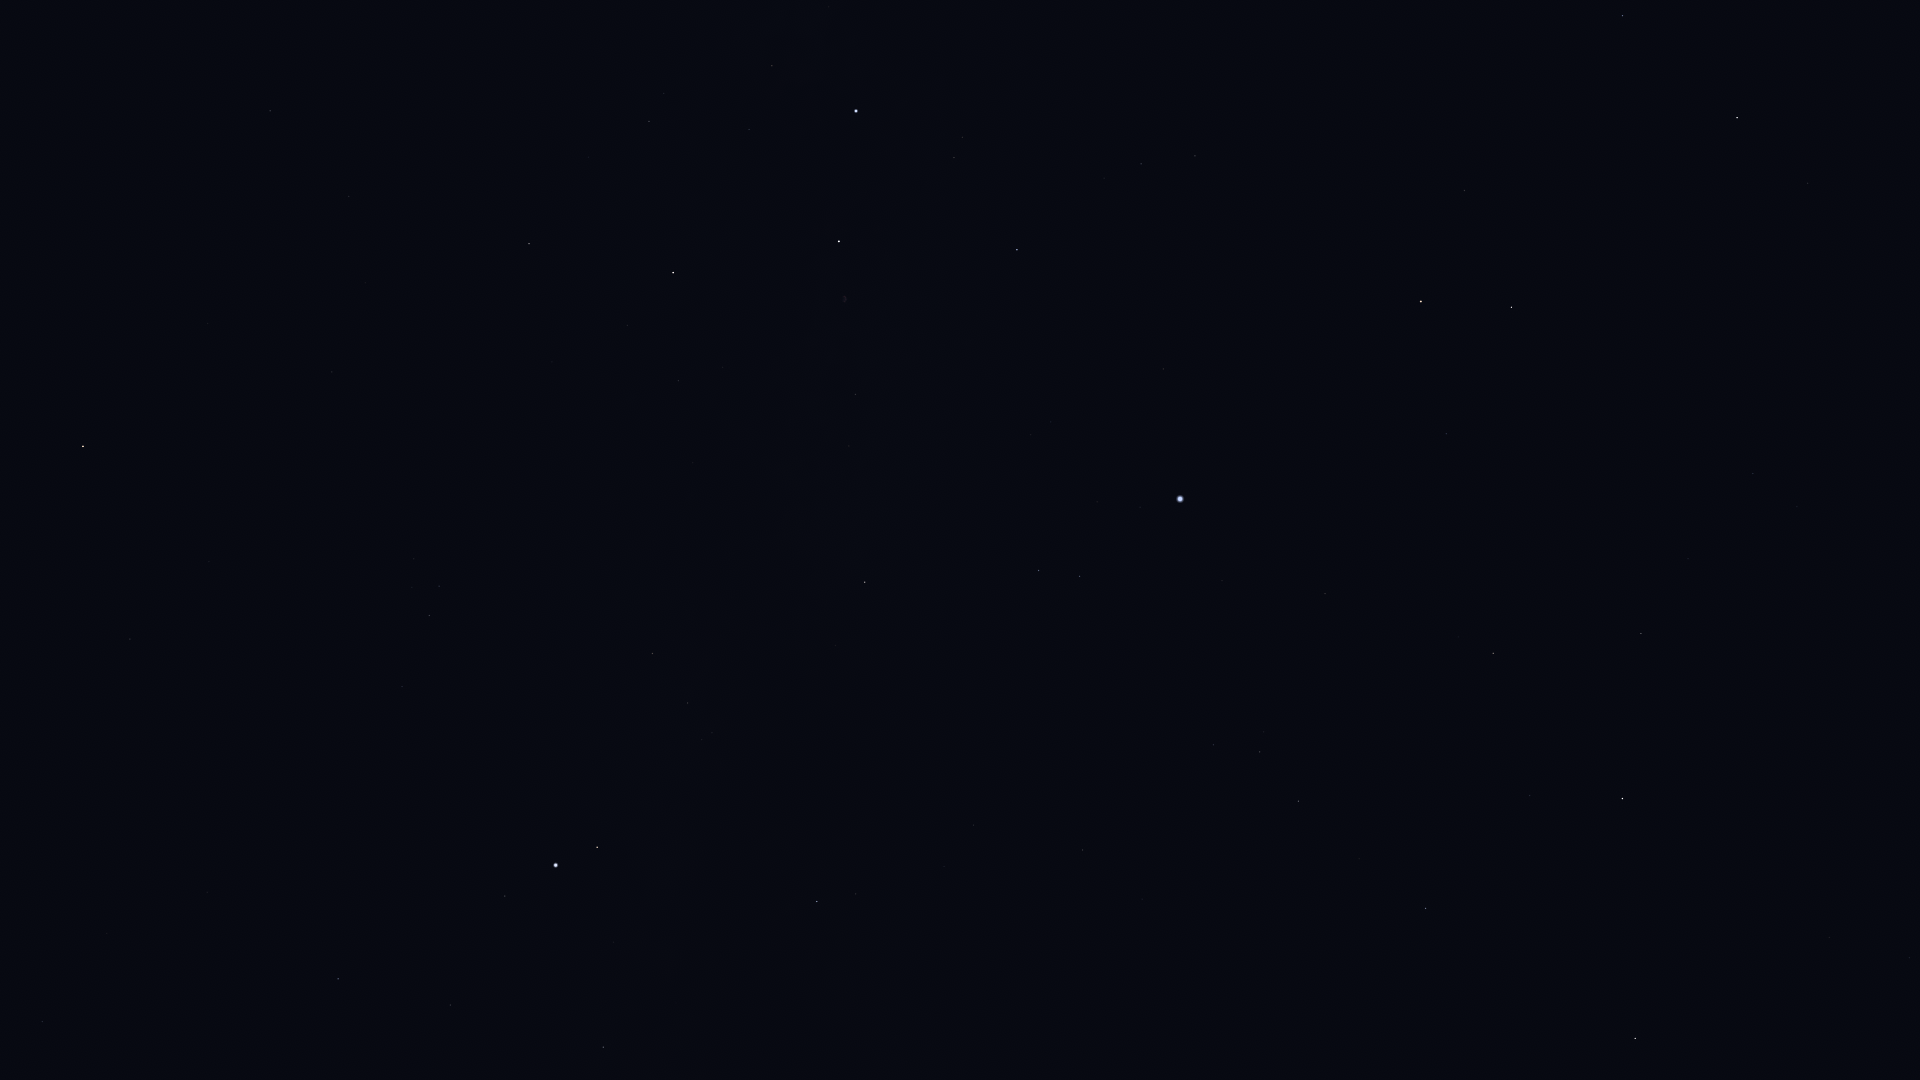

The file beside this chart, header and first rows:
Star_ID, Name, X, Y
76952, HIP 76952, 1910, 958
77512, HIP 77512, 1871, 961
77760, HIP 77760, 1866, 565
78159, HIP 78159, 1829, 937
78493, HIP 78493, 1815, 864
78527, HIP 78527, 1808, 183
79219, Kamuy, 1763, 934
79992, HIP 79992, 1753, 474
80076, Hunor, 1743, 595
80331, Athebyne, 1737, 118
80816, Kornephoros, 1635, 1038
80838, Ogma, 1694, 653
81126, HIP 81126, 1688, 559
81833, HIP 81833, 1641, 634
83207, HIP 83207, 1530, 796
83608, Alrakis, 1603, 274
83895, Aldhibah, 1623, 16
84379, Sarin, 1426, 908
84380, HIP 84380, 1493, 653
84606, HIP 84606, 1485, 640
85112, HIP 85112, 1458, 637
85670, Rastaban, 1512, 307
85693, Maasym, 1359, 859
86414, HIP 86414, 1446, 434
86782, Alruba, 1476, 264
86974, HIP 86974, 1299, 801
87585, Grumium, 1465, 191
87808, HIP 87808, 1325, 594
87833, Eltanin, 1421, 302
87933, HIP 87933, 1260, 752
88794, HIP 88794, 1214, 745
91262, Vega, 1180, 499
91852, Xihe, 1135, 529
92420, Sheliak, 1080, 576
92791, HIP 92791, 1097, 502
93194, Sulafat, 1039, 571
93747, Okab, 817, 902
94481, Aladfar, 1051, 422
95771, Anser, 836, 646
95853, HIP 95853, 1141, 164
95947, Albireo, 865, 582
96078, Uruk, 728, 783
96757, Sham, 712, 733
96837, HIP 96837, 702, 740
97165, Fawaris, 1017, 250
97278, Tarazed, 597, 847
97365, HIP 97365, 688, 703
97649, Altair, 556, 865
97938, Libertas, 535, 862
98036, Alshain, 505, 896
98110, HIP 98110, 856, 395
98337, HIP 98337, 653, 654
98543, HIP 98543, 746, 506
98920, HIP 98920, 633, 626
99711, Phoenicia, 325, 971
99894, Chechia, 387, 863
100453, Sadr, 839, 241
101421, Aldulfin, 402, 687
101769, Rotanev, 429, 616
101958, Sualocin, 439, 586
... 13 more rows
